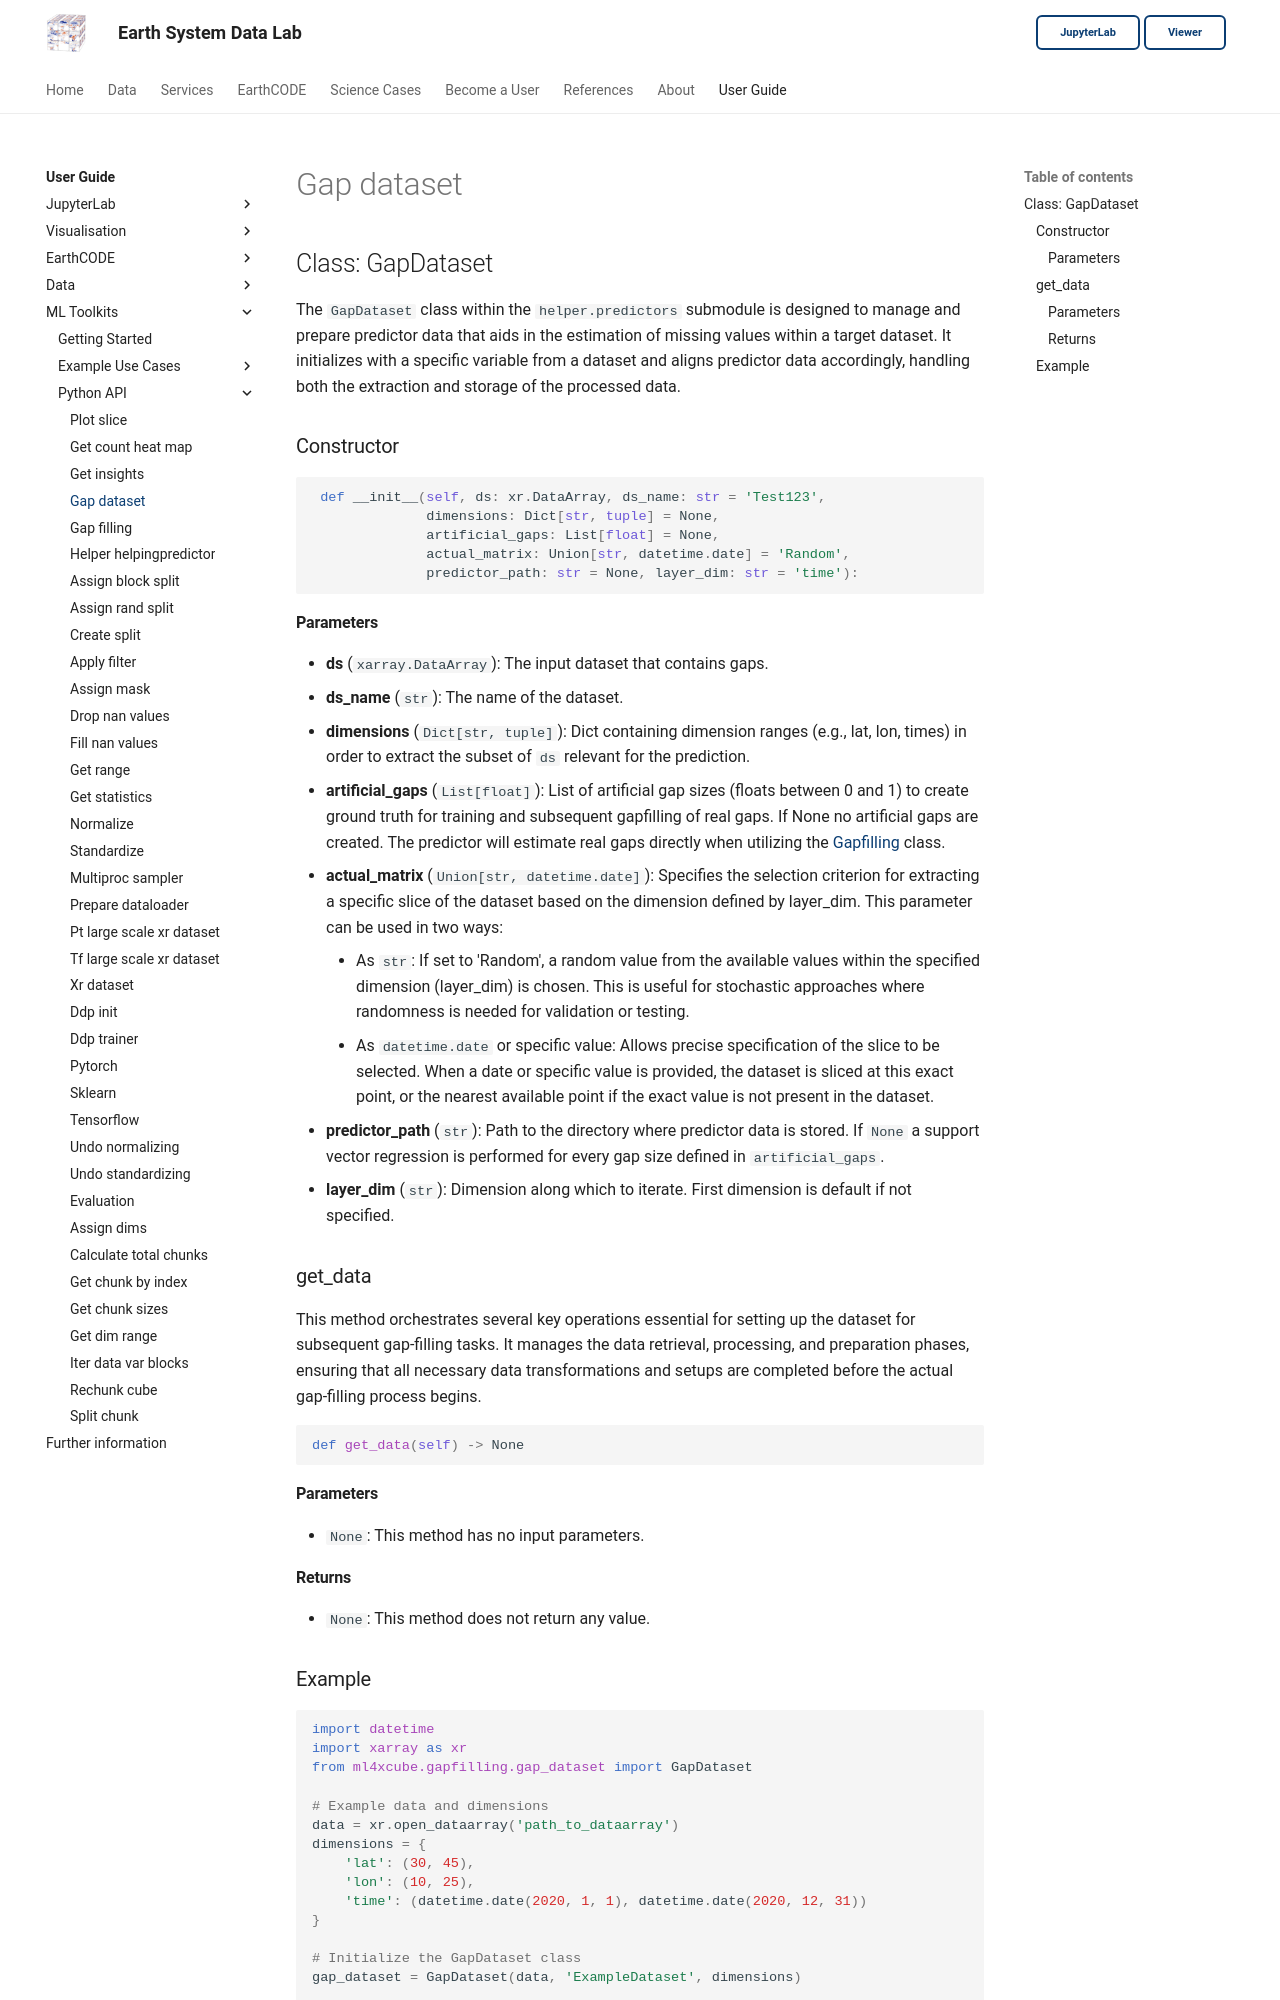

repository: deepesdl/deepesdl-doc · page: ml-toolkit/api-reference/3-gapfilling/gap-dataset/index.html · generator: mkdocs

## Class: GapDataset

The `GapDataset` class within the `helper.predictors` submodule is designed to manage and prepare predictor data that aids in the estimation of missing values within a target dataset. It initializes with a specific variable from a dataset and aligns predictor data accordingly, handling both the extraction and storage of the processed data.

### Constructor

```python
 def __init__(self, ds: xr.DataArray, ds_name: str = 'Test123',
              dimensions: Dict[str, tuple] = None,
              artificial_gaps: List[float] = None,
              actual_matrix: Union[str, datetime.date] = 'Random',
              predictor_path: str = None, layer_dim: str = 'time'):
```

#### Parameters
   - **ds** (`xarray.DataArray`): The input dataset that contains gaps.
   - **ds_name** (`str`): The name of the dataset.
   - **dimensions** (`Dict[str, tuple]`): Dict containing dimension ranges (e.g., lat, lon, times) in order to extract the subset of `ds` relevant for the prediction.
   - **artificial_gaps** (`List[float]`):  List of artificial gap sizes (floats between 0 and 1) to create ground truth for training and subsequent gapfilling of real gaps. If None no artificial gaps are created. The predictor will estimate real gaps directly when utilizing the [Gapfilling](gap-filling.md) class. 
   - **actual_matrix** (`Union[str, datetime.date]`): Specifies the selection criterion for extracting a specific slice of the dataset based on the dimension defined by layer_dim. This parameter can be used in two ways:
     - As `str`: If set to 'Random', a random value from the available values within the specified dimension (layer_dim) is chosen. This is useful for stochastic approaches where randomness is needed for validation or testing.
     - As `datetime.date` or specific value: Allows precise specification of the slice to be selected. When a date or specific value is provided, the dataset is sliced at this exact point, or the nearest available point if the exact value is not present in the dataset. 
   - **predictor_path** (`str`): Path to the directory where predictor data is stored. If `None` a support vector regression is performed for every gap size defined in `artificial_gaps`.
   - **layer_dim** (`str`): Dimension along which to iterate. First dimension is default if not specified. 

### get_data
This method orchestrates several key operations essential for setting up the dataset for subsequent gap-filling tasks. It manages the data retrieval, processing, and preparation phases, ensuring that all necessary data transformations and setups are completed before the actual gap-filling process begins.
```python
def get_data(self) -> None
```
#### Parameters
- `None`: This method has no input parameters.

#### Returns
- `None`: This method does not return any value.
